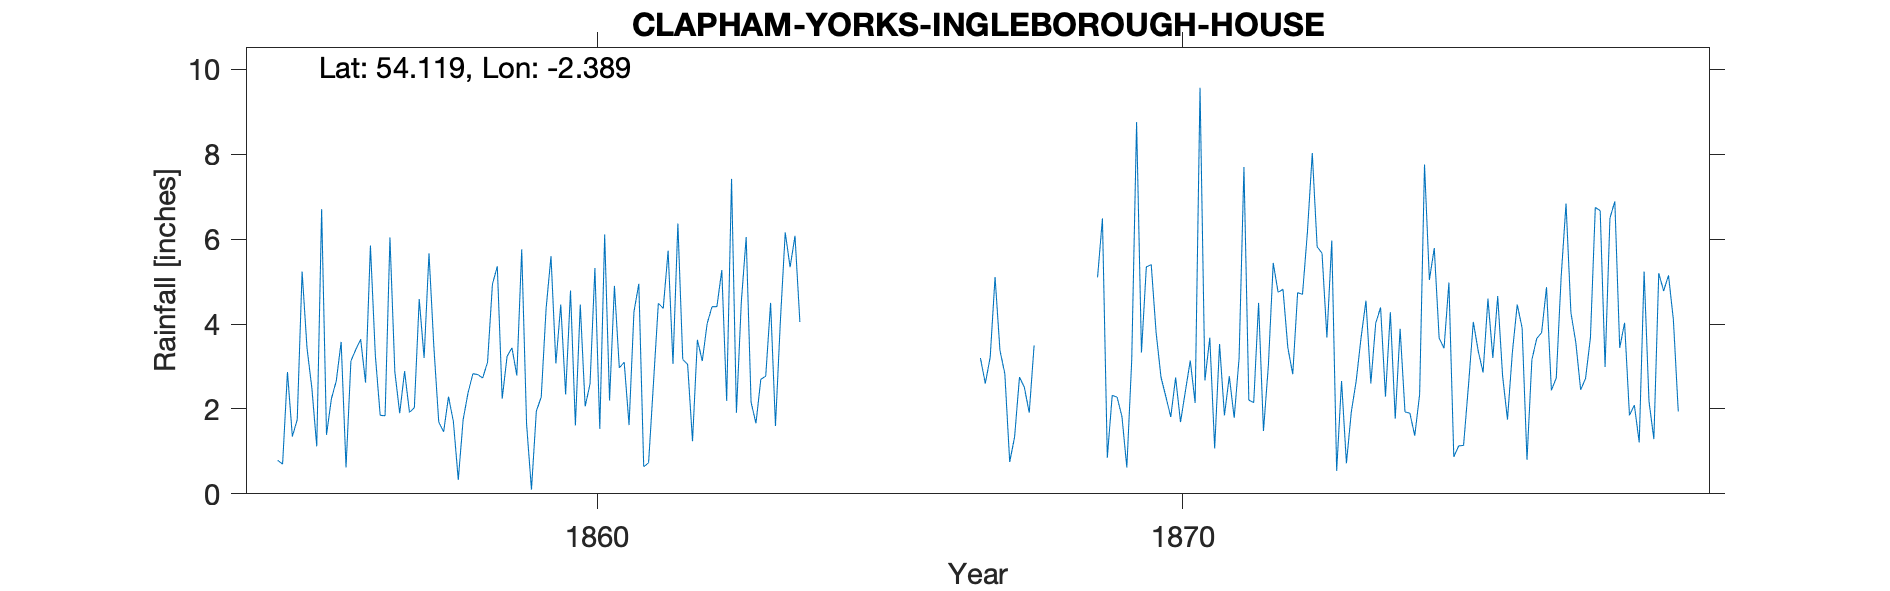

Data behind this chart, as committed beside it:
CLAPHAM YORKS INGLEBOROUGH HOUSE, , , , , , , , , , , , , , , , , , , , , , , 
Grid ref, SD746693, Long, -2.389, Lat, 54.12, Elevation, 514, ft, , , , , , , , , , , , , , , 
Station no, RR2802, , , , , , , , , , , , , , , , , , , , , , 
, 1850, 1851, 1852, 1853, 1854, 1855, 1856, 1857, 1858, 1859, 1860, 1861, 1862, 1863, 1864, 1865, 1866, 1867, 1868, 1869, 1870, 1871, 1872
January, , , , , , 0.79, 2.66, 2.88, 1.7, 3.44, 4.79, 1.62, 3.05, 6.05, , , , 3.2, , 5.1, 3.8, 1.07, 5.44
February, , , , , , 0.7, 3.58, 1.9, 0.33, 2.79, 1.61, 4.29, 1.24, 2.16, , , , 2.6, , 6.49, 2.75, 3.53, 4.75
March, , , , , , 2.87, 0.62, 2.89, 1.75, 5.76, 4.46, 4.95, 3.63, 1.66, , , , 3.22, , 0.85, 2.29, 1.85, 4.82
April, , , , , , 1.35, 3.13, 1.92, 2.38, 1.64, 2.06, 0.64, 3.13, 2.7, , , , 5.11, , 2.32, 1.81, 2.77, 3.44
May, , , , , , 1.75, 3.4, 2.03, 2.83, 0.1, 2.59, 0.73, 4.01, 2.77, , , , 3.38, , 2.28, 2.74, 1.79, 2.82
June, , , , , , 5.24, 3.64, 4.59, 2.81, 1.95, 5.32, 2.61, 4.41, 4.5, , , , 2.83, , 1.82, 1.69, 3.19, 4.74
July, , , , , , 3.44, 2.62, 3.2, 2.73, 2.28, 1.53, 4.49, 4.41, 1.6, , , , 0.75, , 0.62, 2.42, 7.7, 4.7
August, , , , , , 2.49, 5.85, 5.67, 3.1, 4.37, 6.11, 4.37, 5.27, 4.06, , , , 1.34, , 3.14, 3.14, 2.21, 6.16
September, , , , , , 1.12, 3.27, 3.46, 4.94, 5.6, 2.2, 5.73, 2.19, 6.16, , , , 2.75, , 8.76, 2.14, 2.15, 8.03
October, , , , , , 6.71, 1.85, 1.69, 5.36, 3.07, 4.9, 3.06, 7.42, 5.34, , , , 2.51, , 3.33, 9.57, 4.5, 5.82
November, , , , , , 1.39, 1.84, 1.46, 2.24, 4.46, 2.97, 6.37, 1.91, 6.08, , , , 1.91, , 5.35, 2.67, 1.48, 5.67
December, , , , , , 2.24, 6.04, 2.29, 3.24, 2.34, 3.1, 3.17, 4.52, 4.05, , , , 3.5, , 5.4, 3.68, 3.02, 3.68
Total, , , 47.87, 35.75, 37.05, 30.09, 38.5, 33.98, 33.41, 37.8, 41.64, 42.03, 45.19, 47.13, , , , 33.1, , 45.46, 38.7, 35.26, 60.07
